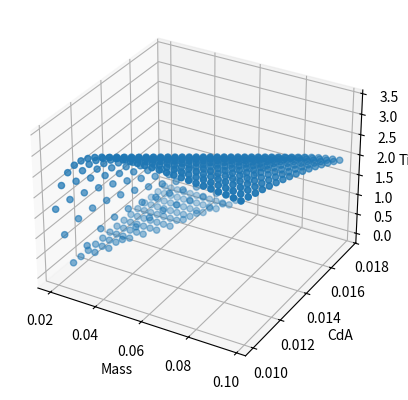
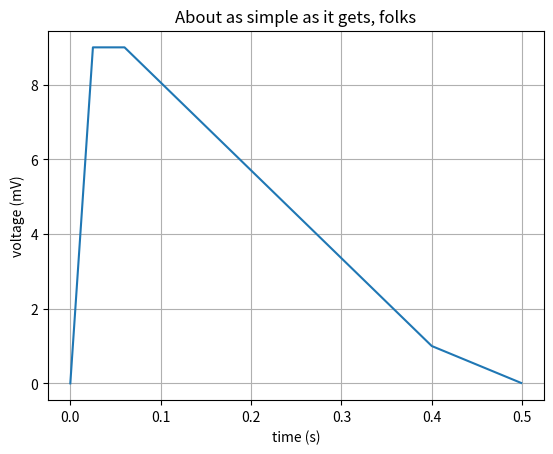

The matplotlib source for these figures, in order:
import numpy as np
import matplotlib.pyplot as plt


"""
mass=0.05
MuRotational=0.01
CdA=0.01
"""

Time=[]
Mass=[]
CdAt=[]

def Fapplied(time):
    if(time < 0.025):
        return (9/0.025)*(time)
    elif(time < 0.06):
        return 9
    elif(time < 0.4):
        return 9-(8/0.34)*(time-0.06)
    elif(time < 0.5):
        return 9-(8/0.34)*(0.4-0.06)-(1/0.1)*(time-0.4)
    else:
        return 0
def calculation (mass, MuRotational, CdA):
    Acc=[]
    Vel=[]
    Xt=[]
    T=[]
    X=0
    Velocity=0
    Acceleration=0
    g=9.8
    AirDensity=1.225
    dt=0.001
    for time in np.arange(0, 5, dt):
        T.append(time)
        #Acceleration=((Fapplied(time))-(1/2)*AirDensity*(Velocity*Velocity)*CdA-MuRotational*mass*g)/mass
        Acceleration=((Fapplied(time))-(1/2)*AirDensity*(Velocity*Velocity)*CdA-MuRotational*mass*g)/mass
        Acc.append(Acceleration)
        Velocity=Velocity+Acceleration*dt
        Vel.append(Velocity)
        X=X+Velocity*dt
        Xt.append(X)
        if(X>=20): break
    return time


MuRotational=0.01
print(calculation(0.08, MuRotational, 0.19*0.002))

for mass in np.arange(0.02, 0.1, 0.003):
    print(mass*1000)
    for CdA in np.arange(0.01, 0.018, 0.0005):
        Time.append(5-calculation(mass, MuRotational, CdA))
        Mass.append(mass)
        CdAt.append(CdA)


fig = plt.figure()
ax = fig.add_subplot(projection='3d')
ax.scatter(Mass, CdAt, Time)

ax.set_xlabel('Mass')
ax.set_ylabel('CdA')
ax.set_zlabel('Time')

plt.show()


A=[]
B=[]
for time in np.arange(0, 0.5, 0.001):
    A.append(time)
    B.append(Fapplied(time))
print(B)
fig, ax = plt.subplots()
ax.plot(A, B)
ax.set(xlabel='time (s)', ylabel='voltage (mV)',
       title='About as simple as it gets, folks')
ax.grid()


#fig.savefig("test.png")
plt.show()

